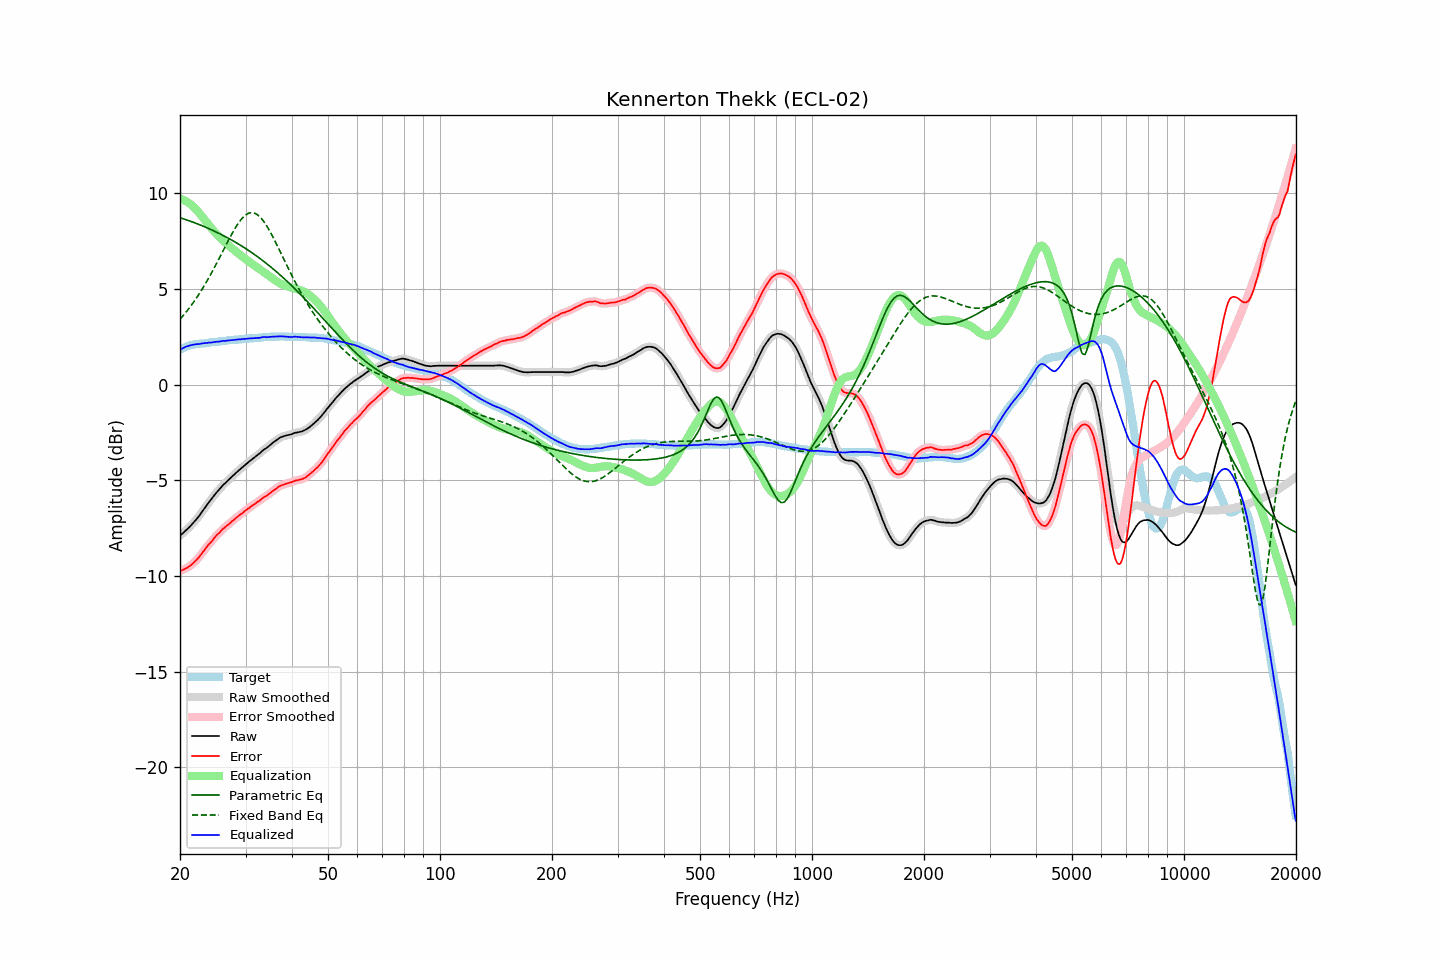

The data file committed next to this chart (first rows):
frequency, raw, error, smoothed, error_smoothed, equalization, parametric_eq, fixed_band_eq, equalized_raw, equalized_smoothed, target
20.00, -7.88, -9.73, -7.88, -9.73, 9.72, 8.73, 3.43, 1.84, 1.84, 1.85
20.20, -7.81, -9.70, -7.81, -9.70, 9.70, 8.71, 3.52, 1.89, 1.89, 1.89
20.40, -7.74, -9.67, -7.74, -9.66, 9.67, 8.68, 3.62, 1.93, 1.93, 1.93
20.61, -7.66, -9.62, -7.66, -9.62, 9.63, 8.65, 3.72, 1.97, 1.97, 1.96
20.81, -7.58, -9.58, -7.58, -9.58, 9.58, 8.62, 3.82, 2.00, 2.00, 2.00
21.02, -7.50, -9.54, -7.50, -9.53, 9.53, 8.59, 3.93, 2.03, 2.03, 2.04
21.23, -7.42, -9.48, -7.42, -9.48, 9.47, 8.56, 4.04, 2.05, 2.06, 2.06
21.44, -7.33, -9.41, -7.33, -9.41, 9.41, 8.53, 4.15, 2.08, 2.08, 2.08
21.66, -7.24, -9.34, -7.24, -9.34, 9.34, 8.50, 4.27, 2.09, 2.10, 2.10
21.87, -7.15, -9.26, -7.15, -9.26, 9.26, 8.47, 4.39, 2.11, 2.11, 2.11
22.09, -7.05, -9.18, -7.05, -9.18, 9.17, 8.44, 4.51, 2.12, 2.12, 2.13
22.31, -6.95, -9.09, -6.95, -9.09, 9.08, 8.41, 4.63, 2.13, 2.13, 2.14
22.54, -6.84, -8.99, -6.84, -8.99, 8.98, 8.37, 4.76, 2.13, 2.14, 2.15
22.76, -6.72, -8.88, -6.72, -8.88, 8.87, 8.34, 4.89, 2.15, 2.15, 2.16
22.99, -6.60, -8.76, -6.60, -8.76, 8.77, 8.31, 5.03, 2.16, 2.16, 2.16
23.22, -6.48, -8.65, -6.49, -8.65, 8.66, 8.27, 5.17, 2.18, 2.17, 2.17
23.45, -6.37, -8.55, -6.37, -8.54, 8.55, 8.24, 5.31, 2.18, 2.18, 2.18
23.69, -6.25, -8.44, -6.25, -8.44, 8.44, 8.20, 5.46, 2.19, 2.19, 2.19
23.92, -6.13, -8.33, -6.14, -8.34, 8.34, 8.16, 5.60, 2.21, 2.20, 2.20
24.16, -6.03, -8.25, -6.03, -8.24, 8.24, 8.12, 5.75, 2.21, 2.21, 2.22
24.40, -5.92, -8.16, -5.92, -8.14, 8.14, 8.09, 5.91, 2.22, 2.22, 2.24
24.65, -5.81, -8.04, -5.81, -8.04, 8.04, 8.05, 6.06, 2.23, 2.23, 2.23
24.89, -5.70, -7.94, -5.70, -7.94, 7.95, 8.01, 6.22, 2.25, 2.24, 2.24
25.14, -5.60, -7.85, -5.60, -7.85, 7.85, 7.97, 6.38, 2.25, 2.25, 2.25
25.39, -5.51, -7.77, -5.51, -7.77, 7.77, 7.93, 6.55, 2.25, 2.26, 2.26
25.65, -5.41, -7.69, -5.41, -7.68, 7.68, 7.88, 6.71, 2.27, 2.27, 2.28
25.91, -5.31, -7.59, -5.32, -7.60, 7.60, 7.84, 6.88, 2.28, 2.28, 2.28
26.16, -5.22, -7.51, -5.23, -7.51, 7.52, 7.80, 7.04, 2.30, 2.29, 2.29
26.43, -5.15, -7.45, -5.14, -7.44, 7.44, 7.76, 7.21, 2.29, 2.30, 2.30
26.69, -5.06, -7.37, -5.06, -7.37, 7.37, 7.71, 7.37, 2.31, 2.31, 2.31
26.96, -4.98, -7.31, -4.98, -7.31, 7.30, 7.67, 7.53, 2.32, 2.32, 2.33
27.23, -4.90, -7.24, -4.90, -7.23, 7.23, 7.62, 7.69, 2.33, 2.33, 2.34
27.50, -4.82, -7.16, -4.83, -7.16, 7.16, 7.57, 7.85, 2.34, 2.33, 2.34
27.77, -4.75, -7.09, -4.75, -7.09, 7.09, 7.53, 8.00, 2.34, 2.34, 2.34
28.05, -4.67, -7.03, -4.67, -7.02, 7.02, 7.48, 8.14, 2.35, 2.35, 2.36
28.33, -4.59, -6.95, -4.59, -6.95, 6.95, 7.43, 8.28, 2.36, 2.36, 2.36
28.62, -4.51, -6.88, -4.52, -6.88, 6.88, 7.38, 8.41, 2.37, 2.37, 2.37
28.90, -4.44, -6.82, -4.44, -6.82, 6.82, 7.33, 8.53, 2.38, 2.38, 2.38
29.19, -4.37, -6.75, -4.37, -6.75, 6.75, 7.28, 8.64, 2.38, 2.38, 2.38
29.48, -4.29, -6.70, -4.30, -6.69, 6.69, 7.22, 8.73, 2.39, 2.39, 2.41
29.78, -4.22, -6.62, -4.22, -6.62, 6.62, 7.17, 8.82, 2.40, 2.40, 2.40
30.08, -4.15, -6.56, -4.15, -6.56, 6.56, 7.11, 8.88, 2.40, 2.41, 2.41
30.38, -4.08, -6.49, -4.08, -6.49, 6.49, 7.06, 8.94, 2.41, 2.41, 2.41
30.68, -4.01, -6.44, -4.01, -6.43, 6.43, 7.00, 8.97, 2.42, 2.42, 2.43
30.99, -3.94, -6.37, -3.94, -6.37, 6.37, 6.95, 9.00, 2.43, 2.43, 2.43
31.30, -3.88, -6.31, -3.88, -6.31, 6.31, 6.89, 8.99, 2.43, 2.43, 2.43
31.61, -3.81, -6.25, -3.81, -6.25, 6.25, 6.83, 8.98, 2.44, 2.44, 2.44
31.93, -3.75, -6.20, -3.75, -6.19, 6.19, 6.77, 8.95, 2.44, 2.44, 2.45
32.24, -3.68, -6.13, -3.69, -6.14, 6.13, 6.71, 8.90, 2.45, 2.45, 2.45
32.57, -3.62, -6.09, -3.62, -6.08, 6.07, 6.65, 8.83, 2.45, 2.45, 2.47
32.89, -3.55, -6.02, -3.55, -6.01, 6.02, 6.59, 8.75, 2.46, 2.47, 2.47
33.22, -3.47, -5.95, -3.47, -5.95, 5.96, 6.52, 8.66, 2.49, 2.48, 2.48
33.55, -3.40, -5.89, -3.41, -5.89, 5.90, 6.46, 8.55, 2.50, 2.49, 2.49
33.89, -3.34, -5.84, -3.34, -5.84, 5.84, 6.39, 8.43, 2.50, 2.50, 2.50
34.23, -3.29, -5.79, -3.29, -5.78, 5.78, 6.33, 8.30, 2.49, 2.49, 2.50
34.57, -3.22, -5.73, -3.22, -5.73, 5.72, 6.26, 8.16, 2.50, 2.49, 2.51
34.92, -3.15, -5.66, -3.15, -5.66, 5.66, 6.19, 8.01, 2.50, 2.50, 2.51
35.27, -3.08, -5.60, -3.08, -5.59, 5.59, 6.12, 7.85, 2.51, 2.51, 2.52
35.62, -3.01, -5.53, -3.02, -5.53, 5.53, 6.05, 7.69, 2.52, 2.52, 2.52
35.97, -2.95, -5.47, -2.95, -5.47, 5.47, 5.98, 7.53, 2.52, 2.52, 2.52
... 635 more rows
